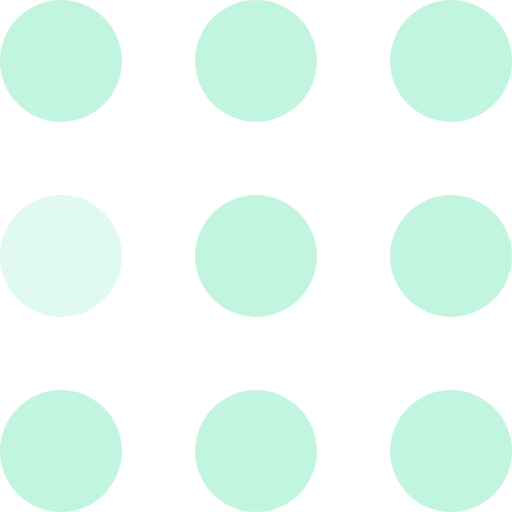
t = 0.00 s
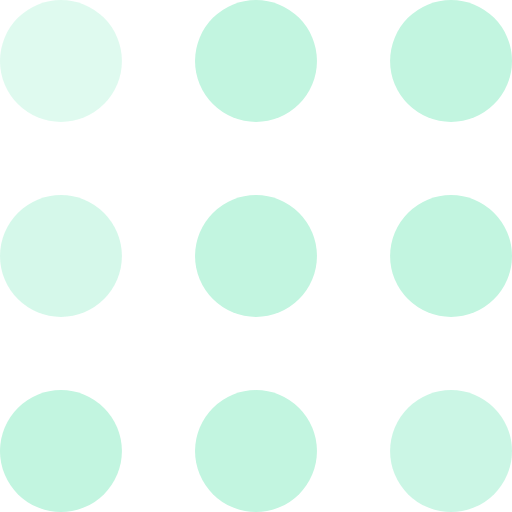
t = 0.30 s
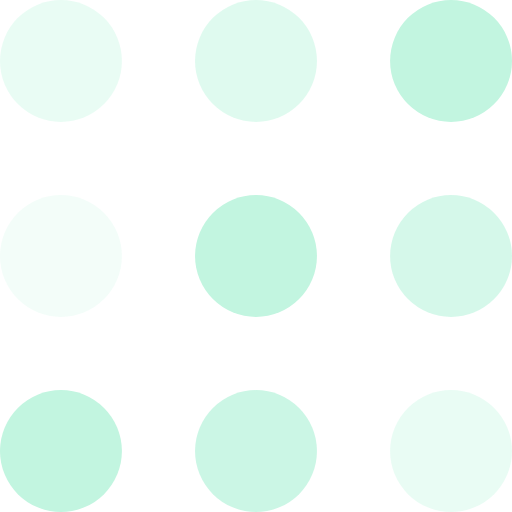
t = 0.60 s
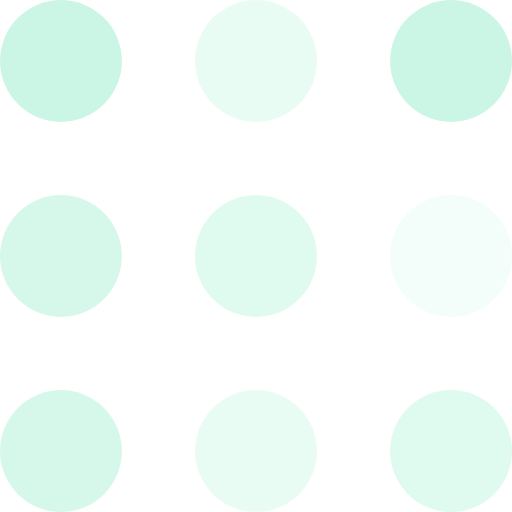
t = 0.90 s
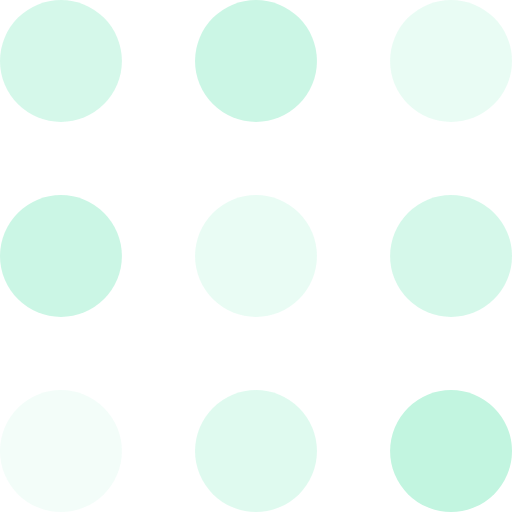
t = 1.20 s
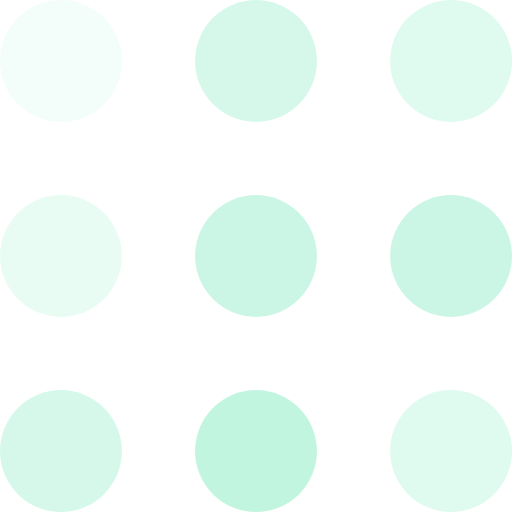
t = 1.50 s

The animated SVG that drew these frames (rendered in a browser with its animation timeline set to each time). Animation: 9 SMIL elements (animate=9); one cycle of 1.80 s, repeats indefinitely.

<svg width="105" height="105" viewBox="0 0 105 105" xmlns="http://www.w3.org/2000/svg" fill="#c2f5e0">
    <circle cx="12.5" cy="12.5" r="12.5">
        <animate attributeName="fill-opacity"
         begin="0s" dur="1s"
         values="1;.2;1" calcMode="linear"
         repeatCount="indefinite" />
    </circle>
    <circle cx="12.5" cy="52.5" r="12.5" fill-opacity=".5">
        <animate attributeName="fill-opacity"
         begin="100ms" dur="1s"
         values="1;.2;1" calcMode="linear"
         repeatCount="indefinite" />
    </circle>
    <circle cx="52.5" cy="12.5" r="12.5">
        <animate attributeName="fill-opacity"
         begin="300ms" dur="1s"
         values="1;.2;1" calcMode="linear"
         repeatCount="indefinite" />
    </circle>
    <circle cx="52.5" cy="52.5" r="12.5">
        <animate attributeName="fill-opacity"
         begin="600ms" dur="1s"
         values="1;.2;1" calcMode="linear"
         repeatCount="indefinite" />
    </circle>
    <circle cx="92.5" cy="12.5" r="12.5">
        <animate attributeName="fill-opacity"
         begin="800ms" dur="1s"
         values="1;.2;1" calcMode="linear"
         repeatCount="indefinite" />
    </circle>
    <circle cx="92.5" cy="52.5" r="12.5">
        <animate attributeName="fill-opacity"
         begin="400ms" dur="1s"
         values="1;.2;1" calcMode="linear"
         repeatCount="indefinite" />
    </circle>
    <circle cx="12.5" cy="92.5" r="12.5">
        <animate attributeName="fill-opacity"
         begin="700ms" dur="1s"
         values="1;.2;1" calcMode="linear"
         repeatCount="indefinite" />
    </circle>
    <circle cx="52.5" cy="92.5" r="12.5">
        <animate attributeName="fill-opacity"
         begin="500ms" dur="1s"
         values="1;.2;1" calcMode="linear"
         repeatCount="indefinite" />
    </circle>
    <circle cx="92.5" cy="92.5" r="12.5">
        <animate attributeName="fill-opacity"
         begin="200ms" dur="1s"
         values="1;.2;1" calcMode="linear"
         repeatCount="indefinite" />
    </circle>
</svg>
